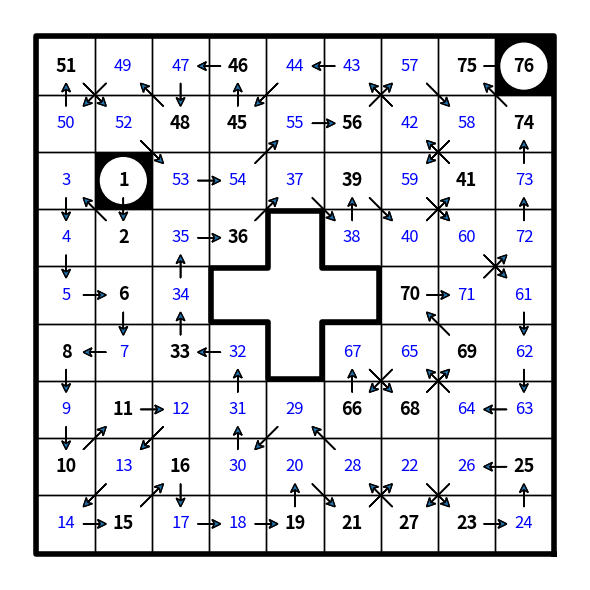

The script that saved this image:
from __future__ import annotations

import datetime
import itertools
from collections import defaultdict
from typing import Tuple, Sequence, Dict, Any, List, NamedTuple, Set, Optional, Mapping

import numpy as np
from matplotlib import pyplot as plt, patches
from matplotlib.pyplot import arrow


class Square(NamedTuple):
    row: int
    column: int

    def __str__(self) -> str:
        return f"r{self.row}c{self.column}"

    def __repr__(self) -> str:
        return str(self)


class Hidato:
    grid: Mapping[Square, int]

    def __init__(self, puzzle: str):
        self.grid = self.get_initial_grid(puzzle)

    def solve(self) -> None:
        reverse_grid = {value: location for location, value in self.grid.items() if value > 0}
        values = reverse_grid.keys()
        sorted_values = sorted(values)
        segments = []
        for this, next_one in zip(sorted_values, sorted_values[1:]):
            if next_one != this + 1:
                segment = Segment(self.grid, this, next_one, reverse_grid[this], reverse_grid[next_one])
                segments.append(segment)

        segment_square_already_handled = set()
        done_segments = set()

        while segments:
            print(f'\n******************* {len(segments)}')
            table = {segment: segment.get_statistics() for segment in segments}
            already_handled_length = len(segment_square_already_handled)

            square_to_segment = defaultdict(list)
            for segment in segments:
                for square in table[segment].possible:
                    square_to_segment[square].append(segment)
            singletons = [(square, segments[0]) for square, segments in square_to_segment.items()
                          if len(segments) == 1]
            for square, segment in singletons:
                if not (segment, square) in segment_square_already_handled:
                    print(f"{segment} is the only segment containing {square}")
                    segment.require_square(square)
                    segment_square_already_handled.add((segment, square))

            for segment in segments:
                delta = [square for square in table[segment].required
                         if (segment, square) not in segment_square_already_handled]
                if delta:
                    print(f'{segment} always includes {", ".join(map(str, delta))}')

                for square in delta:
                    segment_square_already_handled.add((segment, square))
                    for other_segment in segments:
                        if other_segment != segment and square in table[other_segment].possible:
                            other_segment.prohibit_square(square)

                delta = [squares for squares in table[segment].required_pairs
                         if (segment, squares) not in segment_square_already_handled]
                for squares in delta:
                    segment_square_already_handled.add((segment, squares))
                    print(f'{segment} always includes one of {squares}')
                    for other_segment in segments:
                        if other_segment != segment and \
                                all(square in table[other_segment].possible for square in squares):
                            other_segment.prohibit_squares(squares)

            done_segments.update(segment for segment in segments if table[segment].length == 1)
            segments = [segment for segment in segments if segment not in done_segments]

            if already_handled_length == len(segment_square_already_handled):
                break

        square_to_values = defaultdict(set)
        for segment in segments + list(done_segments):
            segment.add_results(square_to_values)
        for square, value in self.grid.items():
            if value != 0:
                square_to_values[square].add(value)
        self.draw_grid(square_to_values)


    def solve2(self) -> None:
        def neighbors(location: Square) -> Sequence[Square]:
            r, c = location
            return [Square(r + dr, c + dc) for dr in (-1, 0, 1) for dc in (-1, 0, 1) if dr or dc]

        reverse_grid = {value: location for location, value in self.grid.items() if value > 0}
        values = reverse_grid.keys()
        paths = [[reverse_grid[1]]]
        for value in range(2, max(values) + 1):
            if value not in reverse_grid:
                paths = [path + [neighbor] for path in paths
                         for neighbor in neighbors(path[-1])
                         if neighbor not in path and self.grid.get(neighbor) == 0]
            else:
                square = reverse_grid[value]
                good_neighbors = set(neighbors(square))
                paths = [path + [square] for path in paths if path[-1] in good_neighbors]
            print(value, len(paths))

        square_to_values = defaultdict(set)
        for path in paths:
            for value, square in enumerate(path, start=1):
                square_to_values[square].add(value)
        self.draw_grid(square_to_values)

    @staticmethod
    def get_initial_grid(puzzle: str) -> Dict[Square, int]:
        grid = {}
        lines = [line for line in puzzle.splitlines() if line]
        for row, line in enumerate(lines, start=1):
            for col, item in enumerate(line.rstrip().split(' '), start=1):
                if item == '..':
                    grid[Square(row, col)] = 0
                elif item.lower() == 'xx':
                    pass
                else:
                    grid[Square(row, col)] = int(item)
        max_value = max(grid.values())
        # assert max_value == len(grid)
        return grid


    def draw_grid(self, square_to_values: Mapping[Square, Set[int]]) -> None:
        figure, axes = plt.subplots(1, 1, figsize=(6, 6), dpi=100)
        reverse_grid = {value: square for square, values in square_to_values.items()
                        if len(values) == 1 for value in [next(iter(values))]}

        max_row = max(row for row, _ in self.grid.keys())
        max_col = max(col for _, col in self.grid.keys())
        max_value = max(self.grid.values())

        # Set (1,1) as the top-left corner, and (max_column, max_row) as the bottom right.
        axes.axis([1, max_col + 1, max_row + 1, 1])
        axes.axis('equal')
        axes.axis('off')
        figure.tight_layout()

        given = dict(fontsize=13, color='black', weight='heavy')
        found = dict(fontsize=12, color='blue', weight='normal')
        small = dict(fontsize=8, color='red', weight='normal')

        self.draw_outline(list(self.grid.keys()), inset=-2/72, linestyle=None, linewidth=4)
        for (row, col), values in square_to_values.items():
            value = next(iter(values)) if len(values) == 1 else 0
            if value not in (1, max_value):
                axes.add_patch(patches.Rectangle((col, row), 1, 1, linewidth=1, edgecolor='black', facecolor='none'))
            else:
                axes.add_patch(patches.Rectangle((col, row), 1, 1, linewidth=1, edgecolor='black', facecolor='black'))
                axes.add_patch(patches.Circle((col + .5, row + .5), .4, linewidth=1, edgecolor='white', facecolor='w'))
            if value != 0:
                args = given if value in self.grid.values() else found
                axes.text(col + .5, row + .5, str(value),
                          verticalalignment='center', horizontalalignment='center', **args)
                if value + 1 in reverse_grid:
                    row2, col2 = reverse_grid[value + 1]
                    mid_row, mid_col = (row + row2 + 1) / 2, (col + col2 + 1) / 2
                    d_row, d_col = row2 - row, col2 - col
                    axes.add_patch(arrow(mid_col - .2 * d_col, mid_row - .2 * d_row, .4 * d_col, .4 * d_row,
                                         head_length=.15, overhang=.3,
                                         head_width=.15, length_includes_head=True))
            elif len(values) <= 3:
                string = '\n'.join(str(value) for value in sorted(values))
                axes.text(col + .5, row + .5, string,
                          verticalalignment='center', horizontalalignment='center', **small)
        plt.show()

    @staticmethod
    def draw_outline(squares: Sequence[Square], *, inset: float = .1, **args: Any) -> None:
        args = {'color': 'black', 'linewidth': 2, 'linestyle': "dotted", **args}
        squares_set = set(squares)

        # A wall is identified by the square it is in, and the direction you'd be facing from the center of that
        # square to see the wall.  A wall separates a square inside of "squares" from a square out of it.
        walls = {(row, column, dr, dc)
                 for row, column in squares for dr, dc in ((0, 1), (0, -1), (1, 0), (-1, 0))
                 if (row + dr, column + dc) not in squares_set}

        while walls:
            start_wall = current_wall = next(iter(walls))  # pick some wall
            points: List[np.ndarray] = []

            while True:
                # Find the connecting point between the current wall and the wall to the right and add it to our
                # set of points

                row, column, ahead_dr, ahead_dc = current_wall  # square, and direction of wall from center
                right_dr, right_dc = ahead_dc, -ahead_dr  # The direction if we turned right

                # Three possible next walls, in order of preference.
                #  1) The wall makes a right turn, staying with the current square
                #  2) The wall continues in its direction, going into the square to our right
                #  3) The wall makes a left turn, continuing in the square diagonally ahead to the right.
                next1 = (row, column, right_dr, right_dc)   # right
                next2 = (row + right_dr, column + right_dc, ahead_dr, ahead_dc)  # straight
                next3 = (row + right_dr + ahead_dr, column + right_dc + ahead_dc, -right_dr, -right_dc)  # left

                # It is possible for next1 and next3 to both be in walls if we have two squares touching diagonally.
                # In that case, we prefer to stay within the same cell, so we prefer next1 to next3.
                next_wall = next(x for x in (next1, next2, next3) if x in walls)
                walls.remove(next_wall)

                if next_wall == next2:
                    # We don't need to add a point if the wall is continuing in the direction it was going.
                    pass
                else:
                    np_center = np.array((row, column)) + .5
                    np_ahead = np.array((ahead_dr, ahead_dc))
                    np_right = np.array((right_dr, right_dc))
                    right_inset = inset if next_wall == next1 else -inset
                    points.append(np_center + (.5 - inset) * np_ahead + (.5 - right_inset) * np_right)

                if next_wall == start_wall:
                    break
                current_wall = next_wall

            points.append(points[0])
            pts = np.vstack(points)
            plt.plot(pts[:, 1], pts[:, 0], **args)


class Statistic(NamedTuple):
    length: int
    possible: Set[Square]
    required: Set[Square]
    required_pairs: Set[Tuple[Square, Square]]


class Segment:
    start: int
    end: int
    start_location: Square
    end_location: Square
    paths: List[Tuple[Square, ...]]
    statistics: Optional[Statistic]

    def __init__(self, grid: Mapping[Square, int], start: int, end: int,
                 start_location: Square, end_location: Square) -> None:
        self.start = start
        self.end = end
        self.start_location = start_location
        self.end_location = end_location
        self.paths = self.get_initial_paths(grid)
        self.statistics = None
        print(f'There are {len(self.paths)} paths from {self.start} to {self.end}')

    def __len__(self) -> int:
        return len(self.paths)

    def __hash__(self) -> int:
        return hash(repr(self))

    def __eq__(self, other: Segment) -> bool:
        return self is other

    def __str__(self) -> str:
        return f"Segment {self.start}-{self.end}"

    def __repr__(self) -> str:
        return str(self)

    def get_initial_paths(self, grid) -> List[Tuple[Square, ...]]:
        def neighbors(location: Square) -> Sequence[Square]:
            r, c = location
            return [Square(r + dr, c + dc) for dr in (-1, 0, 1) for dc in (-1, 0, 1) if dr or dc]

        paths = [[self.start_location]]
        for _ in range(self.end - self.start - 1):
            paths = [path + [neighbor] for path in paths
                     for neighbor in neighbors(path[-1])
                     if neighbor not in path and grid.get(neighbor) == 0]
        paths = [path + [neighbor] for path in paths
                 for neighbor in neighbors(path[-1])
                 if neighbor == self.end_location]
        self.check_debug()
        return [tuple(path[1:-1]) for path in paths]

    def require_square(self, square: Square):
        self.check_debug()
        old_length = len(self)
        self.paths = [path for path in self.paths if square in path]
        if old_length != len(self):
            print(f'  {self} reduced {old_length} -> {len(self)} because path must include {square}')

    def prohibit_square(self, square: Square):
        self.check_debug()
        old_length = len(self)
        self.paths = [path for path in self.paths if square not in path]
        if old_length != len(self):
            print(f'  {self} reduced {old_length} -> {len(self)} because path cannot include {square}')

    def prohibit_squares(self, squares: Sequence[Square]):
        self.check_debug()
        old_length = len(self)
        self.paths = [path for path in self.paths if not all(square in path for square in squares)]
        if old_length != len(self):
            print(f'  {self} reduced {old_length} -> {len(self)} because path cannot include all {squares}')

    def get_statistics(self) -> Statistic:
        if self.statistics and self.statistics.length == len(self):
            return self.statistics
        paths_as_sets = [set(path) for path in self.paths]
        possible = set.union(*paths_as_sets)
        required = set.intersection(*paths_as_sets)
        pairs = {
            (x, y) for x, y in itertools.combinations(possible - required, 2)
            if all(x in path or y in path for path in self.paths)}
        pairs = {tuple(sorted(item)) for item in pairs}
        self.statistics = Statistic(length=len(self), possible=possible, required=required, required_pairs=pairs)
        return self.statistics

    def add_results(self, result: Dict[Square, Set[int]]) -> None:
        result[self.start_location].add(self.start)
        result[self.end_location].add(self.end)
        for path in self.paths:
            for value, square in enumerate(path, start=self.start + 1):
                result[square].add(value)

    def check_debug(self) -> None:
        pass


PUZZLE = """
.. .. xx xx xx xx xx xx 67 68
04 .. .. 09 xx xx .. .. .. ..
xx 02 .. .. .. .. .. 64 .. xx
xx 01 .. 24 .. .. 18 .. 62 xx
xx xx 26 .. 12 16 .. .. xx xx
xx xx 27 30 .. .. 15 .. xx xx
xx 35 .. 32 .. .. .. .. 58 xx
xx .. 34 .. 43 45 49 48 .. xx
.. 39 .. .. xx xx .. .. 54 55
.. .. xx xx xx xx xx xx .. ..
"""

PUZZLE2 = """
35 33 .. .. 26 .. .. .. .. ..
36 .. 32 31 .. 27 23 20 19 ..
.. 39 xx xx xx xx xx xx .. 16
38 .. xx .. .. .. 74 xx .. 15
.. 43 xx .. .. 75 .. xx .. 10
42 .. xx .. 71 69 .. xx 09 ..
45 .. xx .. .. 82 .. xx .. 01
.. 47 xx xx .. .. xx xx .. 02
.. 51 54 .. 64 .. 62 61 06 ..
.. 52 .. 56 .. 63 .. .. 05 ..
"""

PUZZLE3 = """
.. .. 72 16 18 28 .. 26 25 24
69 .. .. .. .. .. 20 .. .. ..
.. 68 .. ..
65 .. .. ..
33 .. 10 .. 07 .. 04 01
34 .. .. .. 08 05 .. 02
35 .. .. 41
61 .. .. ..
.. 37 .. .. .. 44 45 46 .. ..
.. .. .. 55 .. .. .. .. 47 49
"""

PUZZLE4 = """
65 .. .. .. .. .. 18 .. 16 ..
.. 66 68 .. .. .. .. 17 15 ..
XX 67 .. .. XX XX .. 11 ..
XX .. .. .. XX XX .. .. ..
58 .. XX XX .. 26 XX XX 01 ..
76 57 XX XX .. 28 XX XX .. ..
XX .. 55 .. XX XX 04 .. ..
XX .. .. 34 XX XX .. .. 42
.. .. 32 .. .. .. 45 38 .. ..
.. 51 .. .. .. 46 .. .. .. ..
"""

PUZZLE_09_24 = """
XX XX .. 01 .. .. .. ..
XX 04 06 .. .. 70 69 .. 62
.. .. 03 XX .. .. XX 66 65 ..
13 .. .. 76 26 .. .. .. .. 59
.. 12 11 .. .. 27 .. 56 .. ..
.. 17 .. .. 78 .. 29 53 .. 51
16 .. .. XX .. .. XX 44 52 ..
19 .. .. .. XX XX .. 45 .. ..
XX XX 34 .. .. 39 42 ..
XX XX XX 36 37 41 ..
"""


PUZZLE_09_26 = """
XX XX 40 04 ..
XX .. .. 03 17 ..
.. 36 02 .. .. 18 ..
.. 32 .. 01 07 13 ..
.. .. .. .. .. .. 12
28 .. .. .. .. .. 11
29 XX 25 XX .. XX 10
"""

PUZZLE_09_27 = """
XX XX XX 44 .. XX XX XX
XX 16 .. .. 36 38 .. XX
XX 18 .. .. 42 .. 01
21 .. 13 14 .. .. 03 02
.. 20 .. .. .. .. 06 ..
XX .. 30 .. .. .. 08
XX .. .. .. 28 .. ..
XX XX XX .. ..
"""

PUZZLE_09_28 = """
.. .. 02 19 .. 22 .. 31
.. 01 16 .. 20 .. .. 29
.. .. 14 .. .. 26 28 ..
.. .. .. xx xx 25 .. ..
12 .. .. xx xx 37 35 60
.. .. .. .. 52 38 .. ..
.. .. 43 41 .. 39 55 ..
.. .. .. .. .. .. .. 57
"""

PUZZLE_09_30 = """
.. 72 73 .. .. .. .. 14 12
68 .. .. 18 75 76 .. .. 11
.. 69 .. 25 .. .. 04 .. ..
.. .. .. .. XX 29 01 .. ..
.. 23 .. XX XX XX .. 06 ..
.. 54 .. 52 XX .. 36 .. ..
.. .. 53 .. .. 33 34 37 ..
.. 59 56 .. .. .. 43 40 39
.. 60 .. .. 46 45 .. .. ..
"""

PUZZLE_10_07 = """
XX XX 20 .. .. .. .. ..
XX 21 .. 19 .. 15 .. .. ..
26 .. 23 XX .. .. XX .. 61 ..
.. 24 .. .. 08 .. 02 .. 04 55
.. 31 30 78 .. 11 01 .. .. ..
.. 35 .. 71 70 10 .. .. .. ..
.. 36 .. XX 72 69 XX .. 50 ..
.. 38 .. .. XX XX .. .. 49 ..
XX XX .. .. 43 .. .. ..
XX XX XX .. .. 42 46 
"""

PUZZLE_11_11 = """
39 .. 01 .. .. .. .. 06
.. 37 .. 35 03 31 .. ..
41 42 62 29 .. .. .. ..
45 .. .. .. .. .. .. XX
XX 46 47 27 .. .. 14 ..
.. .. .. 59 .. .. .. 13
52 55 .. 58 .. 22 20 17
54 .. .. 57 .. 23 .. 18
"""

PUZZLE_11_14 = """
.. 13 15 .. .. .. 22 .. .. ..
.. 12 .. 16 17 34 .. 31 30 ..
09 .. 05 .. .. .. .. .. .. ..
08 06 .. 36 02 XX XX XX XX XX
40 39 38 .. 01 .. .. .. .. ..
.. .. .. .. .. 48 49 53 .. ..
XX XX XX XX XX .. .. 57 85 83
.. 66 .. .. .. 75 .. .. .. 81
.. 65 72 61 .. .. .. 77 .. ..
.. .. .. 73 .. 90 .. .. .. ..
"""

PUZZLE_2021_01_28 = """
03 04 .. .. .. .. XX XX XX ..
XX .. 01 07 .. 10 XX XX .. 23
XX XX .. 15 .. .. XX .. 24 ..
XX XX XX 13 16 18 .. 33 31 ..
64 .. .. 60 XX XX .. .. 30 ..
.. 63 59 .. XX XX .. .. 29 ..
.. 68 58 .. 53 .. ..
.. .. 56 XX .. .. 47 39
71 .. XX XX .. 48 .. 44 ..
72 XX XX XX .. 49 .. .. .. ..
"""

PUZZLE_2021_02_04 = """
XX .. .. 01 .. .. ..
.. .. .. .. .. 05 17 ..
34 .. 30 .. 06 08 21 ..
35 .. .. 25 .. .. 09 ..
.. 38 .. .. 24 .. 10 14
.. 40 57 .. 48 .. 12 ..
60 43 .. .. .. 49 .. ..
XX .. .. .. 55 .. ..
"""

PUZZLE_2021_02_13 = """
.. .. .. .. .. .. .. .. 01 ..
.. 14 .. .. .. .. 05 82 .. ..
.. 13 .. 22 10 84 .. .. 76 ..
.. .. 24 XX XX XX XX .. 77 ..
30 28 26 XX XX XX XX 79 .. ..
32 .. .. XX XX XX XX .. 65 ..
33 .. 43 XX XX XX XX 66 .. ..
35 .. .. 44 .. 51 .. 68 .. ..
.. 36 .. .. .. 52 53 56 58 ..
.. 37 .. 47 48 .. .. .. 60 ..
"""

PUZZLE_2021_02_24 = """
XX XX XX XX ..
XX XX .. .. 27 .. ..
18 .. 22 21 26 .. .. 44 ..
.. .. .. 63 .. .. .. .. 43
.. .. .. .. 33 61 40 49 ..
15 .. .. .. .. .. .. 41 ..
.. 09 35 03 .. .. 58 52 ..
.. 08 .. .. XX 01 .. 53 ..
.. .. XX XX XX XX XX .. 55
"""
PUZZLE_2021_03_05 = """
XX XX 18 .. 21 .. .. .. 34 ..
XX XX XX 17 .. .. 23 36 .. ..
.. XX XX XX .. 27 .. .. .. ..
.. 69 XX XX 14 .. 41 38 30 ..
.. .. 67 12 .. .. .. 42 .. ..
.. 66 .. .. 55 .. .. .. .. ..
.. 62 .. .. 10 54 XX XX 44 ..
61 .. .. .. 08 .. XX XX XX ..
.. .. .. .. .. .. ..
XX .. 59 79 01 02 03 ..
"""

PUZZLE_2021_06_28 = """
51 .. .. 46 .. .. .. 75 76
.. .. 48 45 .. 56 .. .. 74
.. 01 .. .. .. 39 .. 41 ..
.. 02 .. 36 XX .. .. .. ..
.. 06 .. XX XX XX 70 .. ..
08 .. 33 .. XX .. .. 69 ..
.. 11 .. .. .. 66 68 .. ..
10 .. 16 .. .. .. .. .. 25
.. 15 .. .. 19 21 27 23 ..
"""


def hidato_run() -> None:
    hidato = Hidato(PUZZLE_2021_06_28)
    start = datetime.datetime.now()
    hidato.solve2()
    end = datetime.datetime.now()
    print(end - start)

if __name__ == '__main__':
    hidato_run()

